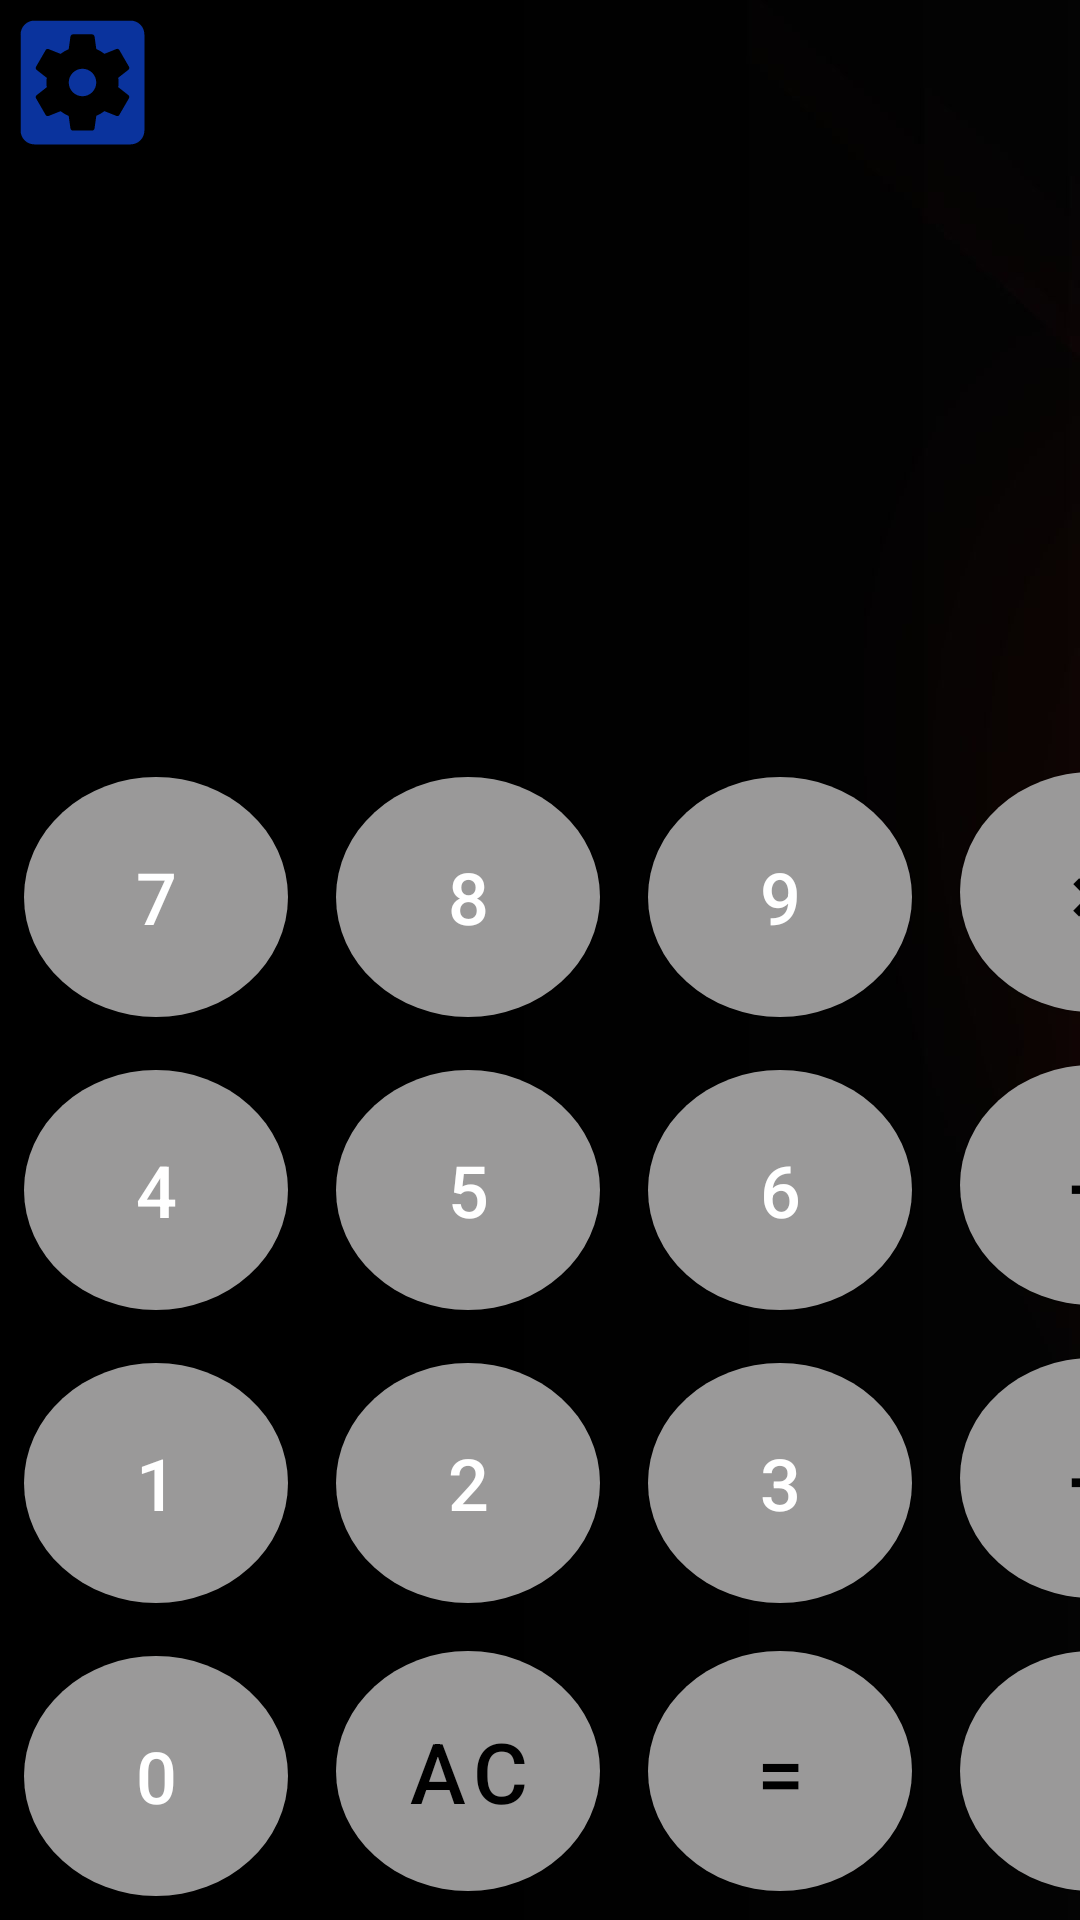

Produce the Android XML layout that renders to this screen, including the resource entries it uses.
<!-- AndroidManifest.xml: application theme Theme.Calculator -->
<!-- res/layout/activity_main.xml -->
<?xml version="1.0" encoding="utf-8"?>
<FrameLayout xmlns:android="http://schemas.android.com/apk/res/android"
    xmlns:tools="http://schemas.android.com/tools"
    android:layout_width="match_parent"
    android:layout_height="match_parent"
    android:background="@drawable/android_pic"
    tools:context=".MainActivity">

    <LinearLayout
        android:layout_width="match_parent"
        android:layout_height="wrap_content"
        android:orientation="horizontal">

        <ImageButton
            android:id="@+id/settings_image_button"
            android:layout_width="@dimen/width_image_button_settings"
            android:layout_height="@dimen/height_image_button_settings"
            android:background="@drawable/ic_action_name" />

    </LinearLayout>

    <LinearLayout
        android:layout_width="match_parent"
        android:layout_height="wrap_content"
        android:layout_gravity="bottom"
        android:orientation="vertical">

        <TextView
            android:id="@+id/result_show_text_view"
            android:layout_width="match_parent"
            android:layout_height="wrap_content"
            android:layout_marginBottom="12dp"
            android:gravity="end"
            android:padding="16dp"
            android:textColor="@color/white"
            android:textSize="48sp"
            tools:text="324543" />

        <GridLayout
            android:layout_width="wrap_content"
            android:layout_height="wrap_content"
            android:layout_gravity="bottom"
            android:orientation="vertical"
            android:rowCount="4">

            <com.google.android.material.button.MaterialButton
                android:id="@+id/digit_button_seven"
                style="@style/CalculatorButton.Numbers"
                android:text="@string/number_7" />

            <com.google.android.material.button.MaterialButton
                android:id="@+id/digit_button_four"
                style="@style/CalculatorButton.Numbers"
                android:text="@string/number_4" />

            <com.google.android.material.button.MaterialButton
                android:id="@+id/digit_button_first"
                style="@style/CalculatorButton.Numbers"
                android:text="@string/number_1" />

            <com.google.android.material.button.MaterialButton
                android:id="@+id/digit_button_zero"
                style="@style/CalculatorButton.Numbers"
                android:text="@string/number_0" />

            <com.google.android.material.button.MaterialButton
                android:id="@+id/digit_button_eight"
                style="@style/CalculatorButton.Numbers"
                android:text="@string/number_8"/>

            <com.google.android.material.button.MaterialButton
                android:id="@+id/digit_button_five"
                style="@style/CalculatorButton.Numbers"
                android:text="@string/number_5" />

            <com.google.android.material.button.MaterialButton
                android:id="@+id/digit_button_second"
                style="@style/CalculatorButton.Numbers"
                android:text="@string/number_2"/>

            <com.google.android.material.button.MaterialButton
                android:id="@+id/digit_button_reset"
                style="@style/CalculatorButton.Operations"
                android:text="@string/reset"/>

            <com.google.android.material.button.MaterialButton
                android:id="@+id/digit_button_nine"
                style="@style/CalculatorButton.Numbers"
                android:text="@string/number_9" />

            <com.google.android.material.button.MaterialButton
                android:id="@+id/digit_button_six"
                style="@style/CalculatorButton.Numbers"
                android:text="@string/number_6" />

            <com.google.android.material.button.MaterialButton
                android:id="@+id/digit_button_three"
                style="@style/CalculatorButton.Numbers"
                android:text="@string/number_3" />

            <com.google.android.material.button.MaterialButton
                android:id="@+id/digit_button_equals"
                style="@style/CalculatorButton.Operations"
                android:text="@string/equals" />

            <com.google.android.material.button.MaterialButton
                android:id="@+id/digit_button_multiply"
                style="@style/CalculatorButton.Operations"
                android:text="@string/multiply" />

            <com.google.android.material.button.MaterialButton
                android:id="@+id/digit_button_division"
                style="@style/CalculatorButton.Operations"
                android:text="@string/division"/>

            <com.google.android.material.button.MaterialButton
                android:id="@+id/digit_button_plural"
                style="@style/CalculatorButton.Operations"
                android:text="@string/addition"/>

            <com.google.android.material.button.MaterialButton
                android:id="@+id/digit_button_minus"
                style="@style/CalculatorButton.Operations"
                android:text="@string/minus" />

        </GridLayout>

    </LinearLayout>


</FrameLayout>
<!-- resources referenced by this layout -->
<resources>
  <color name="white">#FFFFFFFF</color>
  <dimen name="height_image_button_settings">55dp</dimen>
  <dimen name="width_image_button_settings">55dp</dimen>
  <string name="addition">+</string>
  <string name="division">÷</string>
  <string name="equals">=</string>
  <string name="minus">-</string>
  <string name="multiply">×</string>
  <string name="number_0">0</string>
  <string name="number_1">1</string>
  <string name="number_2">2</string>
  <string name="number_3">3</string>
  <string name="number_4">4</string>
  <string name="number_5">5</string>
  <string name="number_6">6</string>
  <string name="number_7">7</string>
  <string name="number_8">8</string>
  <string name="number_9">9</string>
  <string name="reset">AC</string>
  <style name="CalculatorButton.Numbers">
          <item name="android:textSize">@dimen/default_text_size</item>
          <item name="android:background">@drawable/button_for_numbers</item>
          <item name="android:textColor">@color/white</item>
      </style>
  <style name="CalculatorButton.Operations">
          <item name="android:background">@drawable/button_for_operation</item>
          <item name="android:textSize">@dimen/text_size_for_button_operation</item>
          <item name="android:textColor">@color/black</item>
      </style>
  <style name="Theme.Calculator" parent="Theme.MaterialComponents.DayNight.NoActionBar">
          
          <item name="colorPrimary">@color/grey</item>
          <item name="colorPrimaryVariant">@color/purple_700</item>
          <item name="colorOnPrimary">@color/white</item>
          
          <item name="colorSecondary">@color/teal_200</item>
          <item name="colorSecondaryVariant">@color/orange</item>
          <item name="colorOnSecondary">@color/black</item>
          
          <item name="android:statusBarColor" tools:targetApi="l">?attr/colorPrimaryVariant</item>
          
      </style>
  <dimen name="default_text_size">24sp</dimen>
  <!-- drawable button_for_numbers (drawable) -->
  <?xml version="1.0" encoding="utf-8"?>
  <selector xmlns:android="http://schemas.android.com/apk/res/android">
  
      <item>
  
          <shape android:shape="oval">
              <solid android:color="@color/grey"/>
              <size android:width="80dp" android:height="80dp"/>
  
          </shape>
  
      </item>
  
  
  </selector>
  <!-- drawable button_for_operation (drawable) -->
  <?xml version="1.0" encoding="utf-8"?>
  <selector xmlns:android="http://schemas.android.com/apk/res/android">
  
      <item>
  
          <shape android:shape="oval">
              <solid android:color="@color/orange"/>
              <size android:height="80dp" android:width="80dp"/>
  
          </shape>
  
      </item>
  
  </selector>
  <dimen name="text_size_for_button_operation">28sp</dimen>
  <color name="black">#FF000000</color>
  <color name="grey">#9A9999</color>
  <color name="purple_700">#FF3700B3</color>
  <color name="teal_200">#FF03DAC5</color>
  <color name="orange">#FF9800</color>
</resources>
